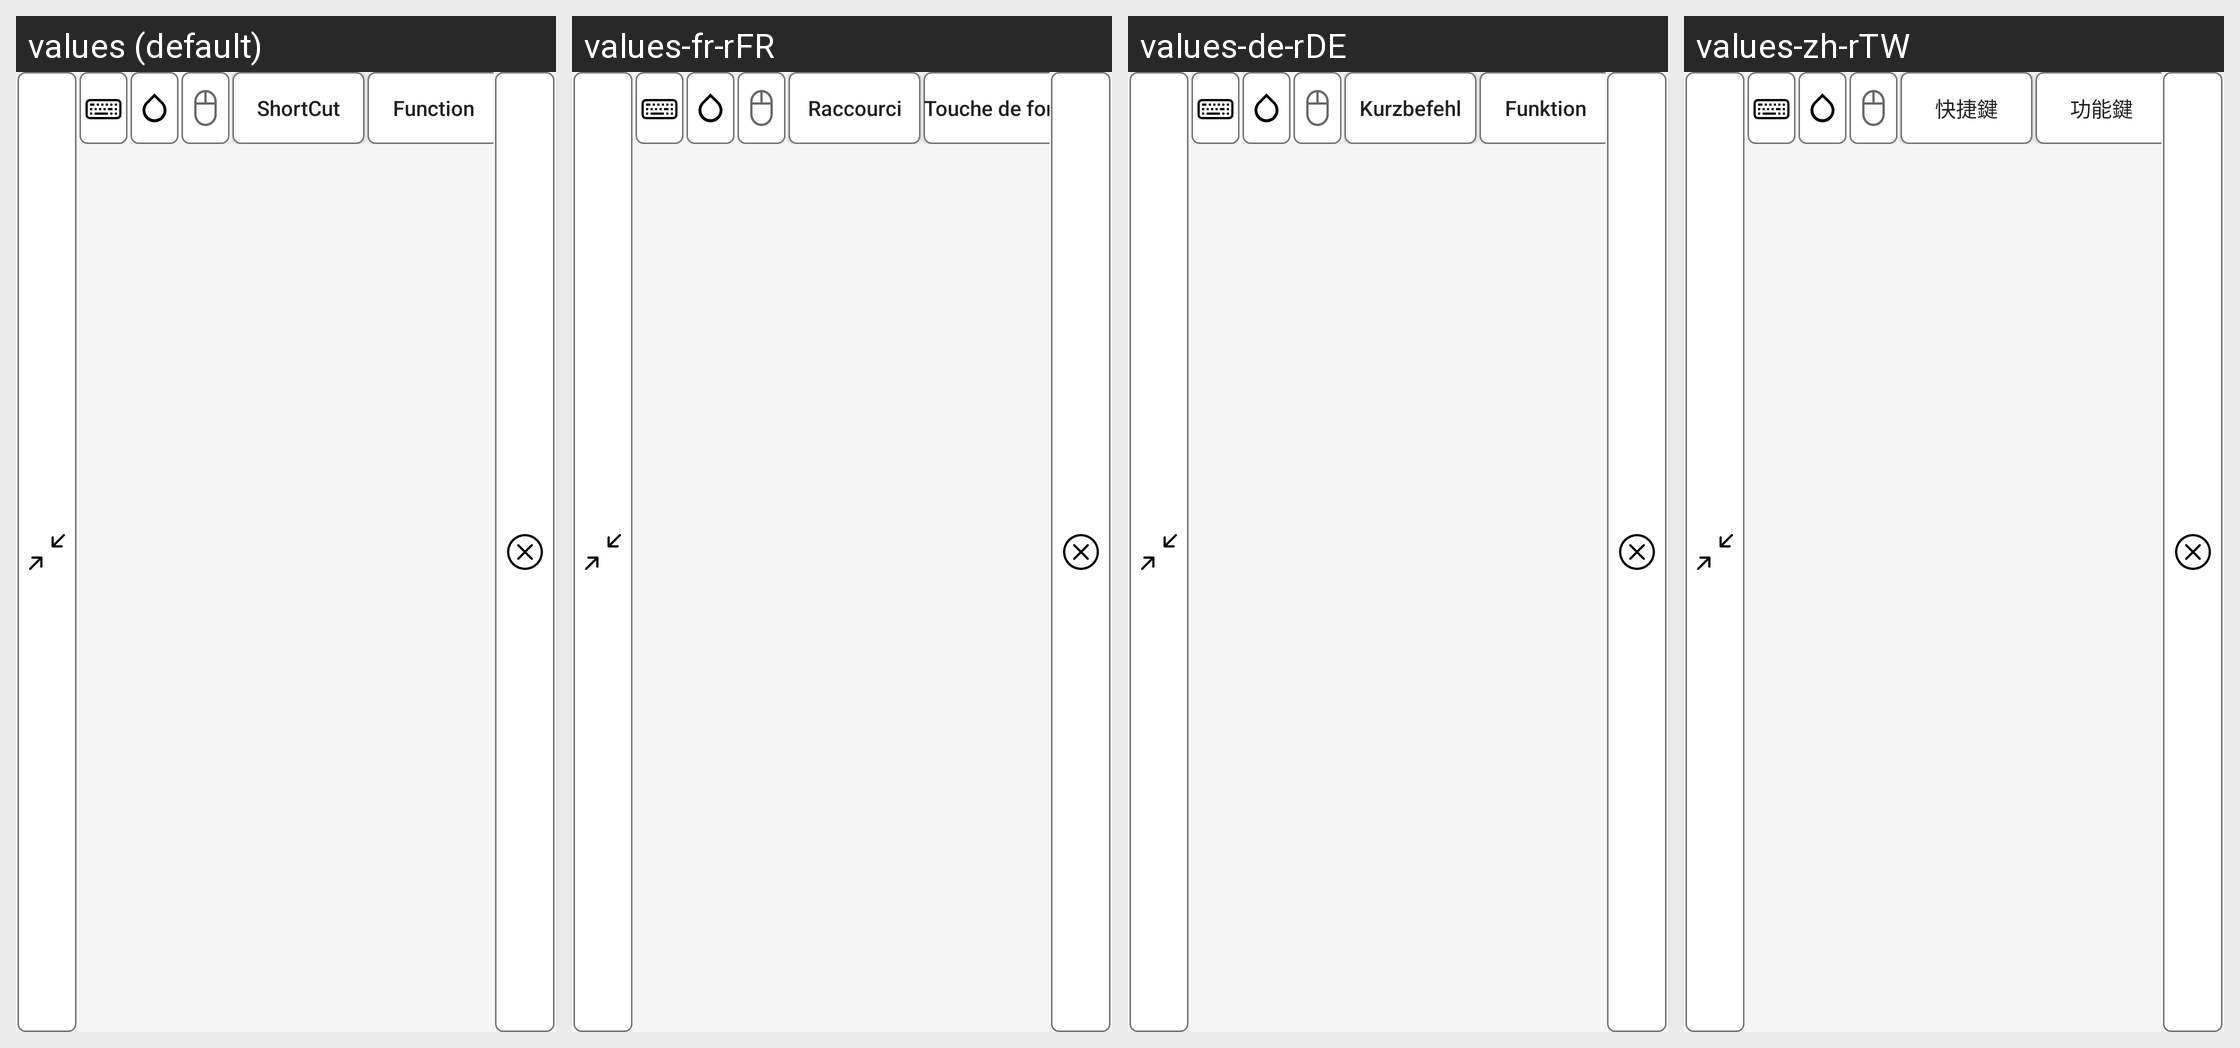

Strings drawn on this Android screen and how each of the app's shown locales translates them:
Android screen res/layout/keyboard_toolbar.xml rendered under 4 locales, left to right: values (default), values-fr-rFR, values-de-rDE, values-zh-rTW. Device: Nexus 5 (rendered at 1080×1920; each locale shown at half size, 540×960, under a caption strip naming it); theme Theme.Usbvideo.
Other locales in the repository, not shown: values-ar-rSA, values-es-rES, values-hi-rIN, values-it-rIT, values-ja-rJP, values-ko-rKR, values-nl-rNL, values-pl-rPL, values-pt-rPT, values-ru-rRU, values-th-rTH, values-tr-rTR, values-vi-rVN, values-zh-rCN.
Strings drawn on this screen, with the default value and each locale's value (text and hints the layout hard-codes, and strings that could not be matched under every locale, appear in the picture but are not listed):

ShortCut
  values: ShortCut
  values-fr-rFR: Raccourci
  values-de-rDE: Kurzbefehl
  values-zh-rTW: 快捷鍵

Function
  values: Function
  values-fr-rFR: Touche de fonction
  values-de-rDE: Funktion
  values-zh-rTW: 功能鍵
